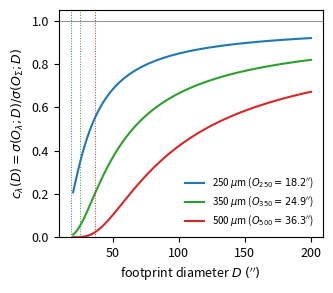

Generate this figure with matplotlib:
#!/usr/bin/env python3
"""
make_fig_footprint_model.py -- generate fig_footprint_model.pdf: the
convolution factor c_lambda(D) = sigma(O_lambda;D)/sigma(O_Sigma;D) that
propagates the structural-noise power spectrum from the surface-density
band to each continuum band (Sect. "the per-band footprint model" in the
paper), as a function of footprint diameter D.

FULLY SELF-CONTAINED: pure analytic computation, no cached data or model
grid needed -- just the four angular resolutions (O_lambda) and the
adopted power-spectrum slope (gamma=-2.5).

Requires: numpy, scipy, matplotlib.
"""
import numpy as np
import matplotlib
matplotlib.use('Agg')
import matplotlib.pyplot as plt
from scipy import integrate

# angular resolution O_lambda [arcsec] of each band (paper's Sect. "the
# embedding cloud"): O_160=13.5, O_250=18.2, O_350=24.9, O_500=36.3;
# O_Sigma=13.5 for the high-resolution surface-density proxy band.
O_LAMBDA = {'Sigma': 13.5, '250': 18.2, '350': 24.9, '500': 36.3}
GAMMA = -2.5                          # adopted structural-noise power-spectrum slope
A_BEAM = 4 * np.pi**2 / (8 * np.log(2))

def sigma_beam(beam, klow):
    """sigma(beam; D): structural-noise power integrated above the spatial
    frequency corresponding to footprint diameter D=1/klow, convolved to
    the given beam."""
    f = lambda k: k**(GAMMA + 1) * np.exp(-A_BEAM * beam**2 * k**2)
    v, _ = integrate.quad(f, klow, np.inf, limit=200)
    return np.sqrt(max(v, 0))

Dgrid = np.linspace(20, 200, 120)
plt.rcParams.update({'font.size': 9, 'axes.linewidth': 0.8})
fig, ax = plt.subplots(figsize=(3.4, 3.0))
colors = {'250': 'tab:blue', '350': 'tab:green', '500': 'tab:red'}

for b in ('250', '350', '500'):
    c = [sigma_beam(O_LAMBDA[b], 1.0 / D) / sigma_beam(O_LAMBDA['Sigma'], 1.0 / D)
         for D in Dgrid]
    ax.plot(Dgrid, c, color=colors[b],
            label=r'%s $\mu$m ($O_{%s}=%.1f^{\prime\prime}$)' % (b, b, O_LAMBDA[b]))
    ax.axvline(O_LAMBDA[b], color=colors[b], ls=':', lw=0.7)

ax.axhline(1.0, color='0.5', lw=0.6)
ax.set_xlabel(r'footprint diameter $D\ (^{\prime\prime})$')
ax.set_ylabel(r'$c_\lambda(D)=\sigma(O_\lambda;D)/\sigma(O_\Sigma;D)$')
ax.legend(fontsize=7, frameon=False, loc='lower right')
ax.set_ylim(0, 1.05)
plt.tight_layout()
plt.savefig('fig_footprint_model.pdf')
print("saved fig_footprint_model.pdf")

for D in (40, 57, 80):
    print("D=%d: c_250=%.2f c_350=%.2f c_500=%.2f" % (D,
        sigma_beam(O_LAMBDA['250'], 1/D) / sigma_beam(O_LAMBDA['Sigma'], 1/D),
        sigma_beam(O_LAMBDA['350'], 1/D) / sigma_beam(O_LAMBDA['Sigma'], 1/D),
        sigma_beam(O_LAMBDA['500'], 1/D) / sigma_beam(O_LAMBDA['Sigma'], 1/D)))
